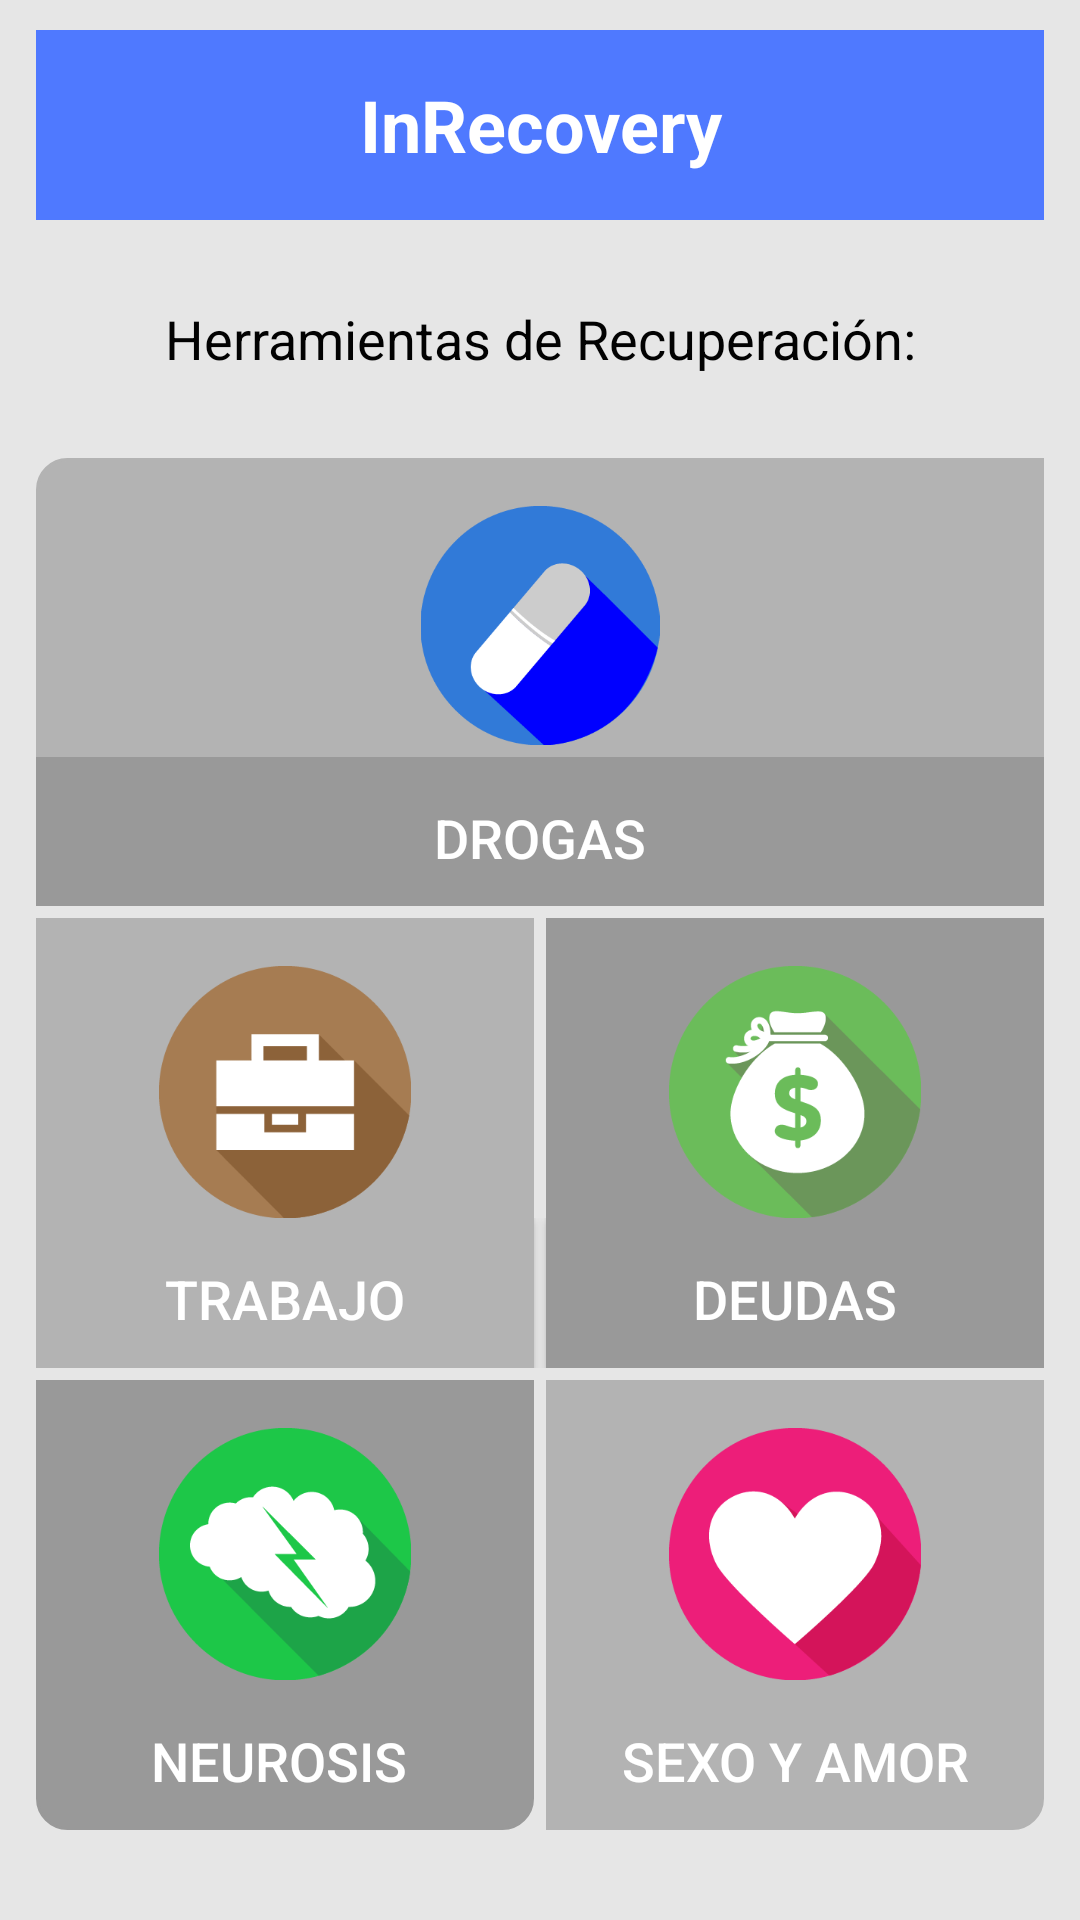

Reconstruct the res/layout file that produces this screen, plus the resources it refers to.
<!-- AndroidManifest.xml: application theme AppTheme -->
<!-- res/layout/activity_menu_herramientas.xml -->
<?xml version="1.0" encoding="utf-8"?>
<LinearLayout xmlns:android="http://schemas.android.com/apk/res/android"
    xmlns:tools="http://schemas.android.com/tools"
    android:layout_width="match_parent"
    android:layout_height="match_parent"
    android:orientation="vertical"
    android:paddingBottom="@dimen/activity_vertical_margin"
    android:paddingLeft="@dimen/activity_horizontal_margin"
    android:paddingRight="@dimen/activity_horizontal_margin"
    android:paddingTop="@dimen/activity_vertical_margin"
    tools:context="com.sinapsis.inrecovery.MenuHerramientas"
    android:background="@color/background3">
    <TextView
        android:layout_width="match_parent"
        android:layout_height="0dp"
        android:layout_weight="0.8"
        android:text="@string/app_name"
        android:gravity="center"
        android:textSize="@dimen/titulo_grande"
        android:textStyle="bold"
        android:textColor="@color/white"
        android:background="@color/colorPrimary"/>
    <TextView
        android:id="@+id/titulo_menuadicciones"
        android:layout_width="match_parent"
        android:layout_height="0dp"
        android:layout_weight="1"
        android:text="@string/herramientasrecuperacion"
        android:gravity="center"
        android:textSize="@dimen/texto_grande"
        android:textColor="@color/colorNegro"
        />
    <TableLayout
        android:layout_width="match_parent"
        android:layout_height="0dp"
        android:layout_weight="6"
        android:paddingBottom="@dimen/espacio_mediano"
      >
        <LinearLayout
            android:layout_width="match_parent"
            android:layout_height="0dp"
            android:layout_weight="2"
            >
            <ImageView
                android:layout_height="match_parent"
                android:layout_width="0dp"
                android:id="@+id/imagen_adiccion0"
                android:layout_weight="1"
                android:src="@drawable/icono_drogas"
                android:background="@drawable/menusuperior1"
                android:paddingTop="@dimen/espacio_mediano"
                android:paddingBottom="@dimen/espacio_pequenio"
                android:onClick="Herramienta_click"
                />
        </LinearLayout>
        <LinearLayout
            android:layout_width="match_parent"
            android:layout_height="0dp"
            android:layout_weight="1"
            android:background="@color/background4"
            android:layout_marginBottom="@dimen/espacio_pequenio"
            >
            <Button
                android:layout_height="match_parent"
                android:layout_width="0dp"
                style="@android:style/ButtonBar"
                android:id="@+id/adiccion0"
                android:layout_weight="1"
                android:background="@android:color/transparent"
                android:text="@string/adiccion0"
                android:textSize="@dimen/boton_mediano"
                android:textColor="@color/white"
                android:onClick="Herramienta_click"
                />
        </LinearLayout>
        <LinearLayout
            android:layout_width="match_parent"
            android:layout_height="0dp"
            android:layout_weight="2"
            android:orientation="horizontal"
            >
            <ImageView
                android:id="@+id/imagen_adiccion1"
                android:layout_weight="1"
                android:layout_width="0dp"
                android:layout_height="match_parent"
                android:src="@drawable/icono_trabajo"
                android:background="@color/background2"
                android:onClick="Herramienta_click"
                android:layout_marginRight="@dimen/espacio_pequenio"
                android:layout_marginEnd="@dimen/espacio_pequenio"
                android:paddingTop="@dimen/espacio_mediano"/>
            <ImageView
                android:id="@+id/imagen_adiccion2"
                android:layout_weight="1"
                android:layout_height="match_parent"
                android:layout_width="0dp"
                android:src="@drawable/icono_deudas"
                android:background="@color/background4"
                android:onClick="Herramienta_click"
                android:paddingTop="@dimen/espacio_mediano"/>
        </LinearLayout>
        <LinearLayout
            android:layout_width="match_parent"
            android:layout_height="0dp"
            android:layout_weight="1"
            android:layout_marginBottom="@dimen/espacio_pequenio">
            <Button
                android:layout_height="match_parent"
                android:layout_width="0dp"
                style="@android:style/ButtonBar"
                android:id="@+id/adiccion1"
                android:text="@string/adiccion1"
                android:layout_weight="1"
                android:textSize="@dimen/boton_mediano"
                android:background="@color/background2"
                android:textColor="@color/white"
                android:onClick="Herramienta_click"
                android:layout_marginRight="@dimen/espacio_pequenio"
                android:layout_marginEnd="@dimen/espacio_pequenio"
                />
            <Button
                android:layout_height="match_parent"
                android:layout_width="0dp"
                style="@android:style/ButtonBar"
                android:id="@+id/adiccion2"
                android:text="@string/adiccion2"
                android:layout_weight="1"
                android:textSize="@dimen/boton_mediano"
                android:background="@color/background4"
                android:textColor="@color/white"
                android:onClick="Herramienta_click"
               />
        </LinearLayout>
        <LinearLayout
            android:layout_width="match_parent"
            android:layout_height="0dp"
            android:layout_weight="2">
            <ImageView
                android:layout_height="match_parent"
                android:layout_width="0dp"
                android:id="@+id/imagen_adiccion3"
                android:layout_weight="1"
                android:src="@drawable/icono_neurosis"
                android:background="@color/background4"
                android:onClick="Herramienta_click"
                android:layout_marginRight="@dimen/espacio_pequenio"
                android:layout_marginEnd="@dimen/espacio_pequenio"
                android:paddingTop="@dimen/espacio_mediano"/>
            <ImageView
                android:layout_height="match_parent"
                android:layout_width="0dp"
                android:id="@+id/imagen_adiccion4"
                android:layout_weight="1"
                android:src="@drawable/icono_sexoyamor"
                android:background="@color/background2"
                android:paddingTop="@dimen/espacio_mediano"/>
        </LinearLayout>
<LinearLayout
    android:layout_width="match_parent"
    android:layout_height="0dp"
    android:layout_weight="1"
    android:layout_marginBottom="@dimen/espacio_pequenio">
        <LinearLayout
            android:layout_width="0dp"
            android:layout_height="match_parent"
            android:layout_weight="1"
            android:background="@drawable/menuinferior"
            android:layout_marginRight="@dimen/espacio_pequenio"
            android:layout_marginEnd="@dimen/espacio_pequenio"
          >
    <Button
        android:layout_height="match_parent"
        android:layout_width="0dp"
        style="@android:style/ButtonBar"
        android:id="@+id/adiccion3"
        android:layout_weight="1"
        android:text="@string/adiccion3"
        android:textSize="@dimen/boton_mediano"
        android:background="@android:color/transparent"
        android:textColor="@color/white"
        android:layout_marginRight="@dimen/espacio_pequenio"
        android:layout_marginEnd="@dimen/espacio_pequenio"
        />
            </LinearLayout>
        <LinearLayout
            android:layout_width="0dp"
            android:layout_height="match_parent"
            android:layout_weight="1"
            android:background="@drawable/menuinferior2"
            >
    <Button
        android:layout_height="match_parent"
        android:layout_width="0dp"
        style="@android:style/ButtonBar"
        android:id="@+id/adiccion4"
        android:layout_weight="1"
        android:text="@string/adiccion4"
        android:textSize="@dimen/boton_mediano"
        android:background="@android:color/transparent"
        android:textColor="@color/white"
        />
            </LinearLayout>
</LinearLayout>


    </TableLayout>



</LinearLayout>
<!-- resources referenced by this layout -->
<resources>
  <color name="background2">#B3B3B3</color>
  <color name="background3">#E6E6E6</color>
  <color name="background4">#999999</color>
  <color name="colorNegro">#020202</color>
  <color name="colorPrimary">#4F79FF</color>
  <color name="white">#FFFFFF</color>
  <dimen name="activity_horizontal_margin">12dp</dimen>
  <dimen name="activity_vertical_margin">10dp</dimen>
  <dimen name="boton_mediano">18sp</dimen>
  <dimen name="espacio_mediano">16dp</dimen>
  <dimen name="espacio_pequenio">4dp</dimen>
  <dimen name="texto_grande">18sp</dimen>
  <dimen name="titulo_grande">24sp</dimen>
  <!-- drawable menuinferior2 (drawable) -->
  <?xml version="1.0" encoding="utf-8"?>
  <selector xmlns:android="http://schemas.android.com/apk/res/android">
      <item android:state_pressed="true" >
          <shape android:shape="rectangle"  >
              <corners android:bottomRightRadius="10dip"
                  />
              <stroke android:width="1dip" android:color="@color/background2" />
          </shape>
      </item>
      <item android:state_focused="true">
          <shape android:shape="rectangle"  >
              <corners android:bottomRightRadius="10dip" />
              <stroke android:width="1dip" android:color="#5e7974" />
              <solid android:color="@color/background2"/>
          </shape>
      </item>
      <item >
          <shape android:shape="rectangle"  >
              <corners android:bottomRightRadius="10dip" />
              <stroke android:width="1dip" android:color="@color/background2" />
              <solid android:color="@color/background2"/>
          </shape>
      </item>
  </selector>
  <!-- drawable menusuperior1 (drawable) -->
  <?xml version="1.0" encoding="utf-8"?>
  <selector xmlns:android="http://schemas.android.com/apk/res/android">
      <item android:state_pressed="true" >
          <shape android:shape="rectangle"  >
              <corners android:topLeftRadius="10dip"
                  />
              <stroke android:width="1dip" android:color="@color/background4" />
          </shape>
      </item>
      <item android:state_focused="true">
          <shape android:shape="rectangle"  >
              <corners android:topLeftRadius="10dip" />
              <stroke android:width="1dip" android:color="#5e7974" />
              <solid android:color="@color/background2"/>
          </shape>
      </item>
      <item >
          <shape android:shape="rectangle"  >
              <corners android:topLeftRadius="10dip" />
              <stroke android:width="1dip" android:color="@color/background2" />
              <solid android:color="@color/background2"/>
          </shape>
      </item>
  </selector>
  <string name="adiccion0">Drogas</string>
  <string name="adiccion1">Trabajo</string>
  <string name="adiccion2">Deudas</string>
  <string name="adiccion3">Neurosis</string>
  <string name="adiccion4">Sexo y Amor</string>
  <string name="app_name">InRecovery</string>
  <string name="herramientasrecuperacion">Herramientas de Recuperación:</string>
  <style name="AppTheme" parent="Theme.AppCompat.Light.NoActionBar">
          
          <item name="colorPrimary">@color/colorPrimary</item>
          <item name="colorPrimaryDark">@color/colorPrimaryDark</item>
          <item name="colorAccent">@color/colorAccent</item>
          <item name="android:windowNoTitle">true</item>
  
      </style>
  <color name="colorPrimaryDark">#4060CB</color>
  <color name="colorAccent">#E9E9C9</color>
</resources>
